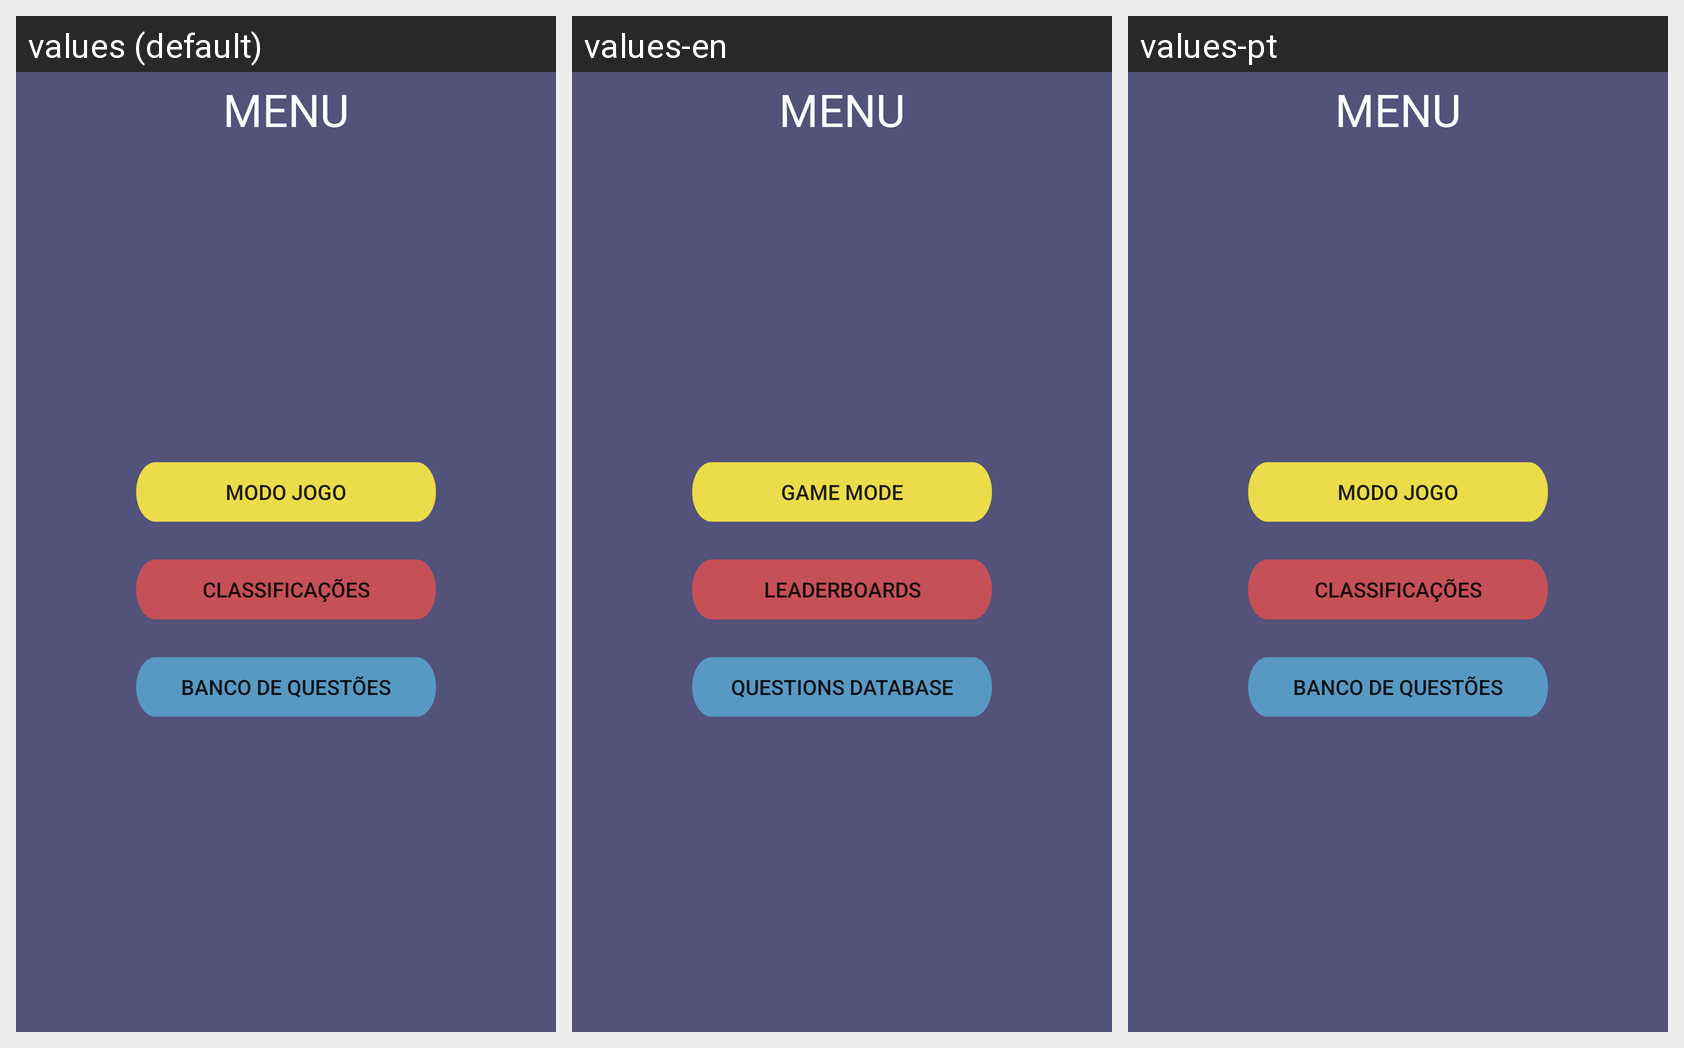

Translations of the strings shown on this Android screen, per locale in the grid:
Android screen res/layout/activity_main2.xml rendered under 3 locales, left to right: values (default), values-en, values-pt. Device: Nexus 5 (rendered at 1080×1920; each locale shown at half size, 540×960, under a caption strip naming it); theme AppTheme.
Strings drawn on this screen, with the default value and each locale's value (text and hints the layout hard-codes, and strings that could not be matched under every locale, appear in the picture but are not listed):

modo_jogo
  values: Modo Jogo
  values-en: Game Mode
  values-pt: Modo Jogo

ranking
  values: Classificações
  values-en: Leaderboards
  values-pt: Classificações  [not translated; the default value is used]

banco_de_quest_es
  values: Banco de Questões
  values-en: Questions Database
  values-pt: Banco de Questões
